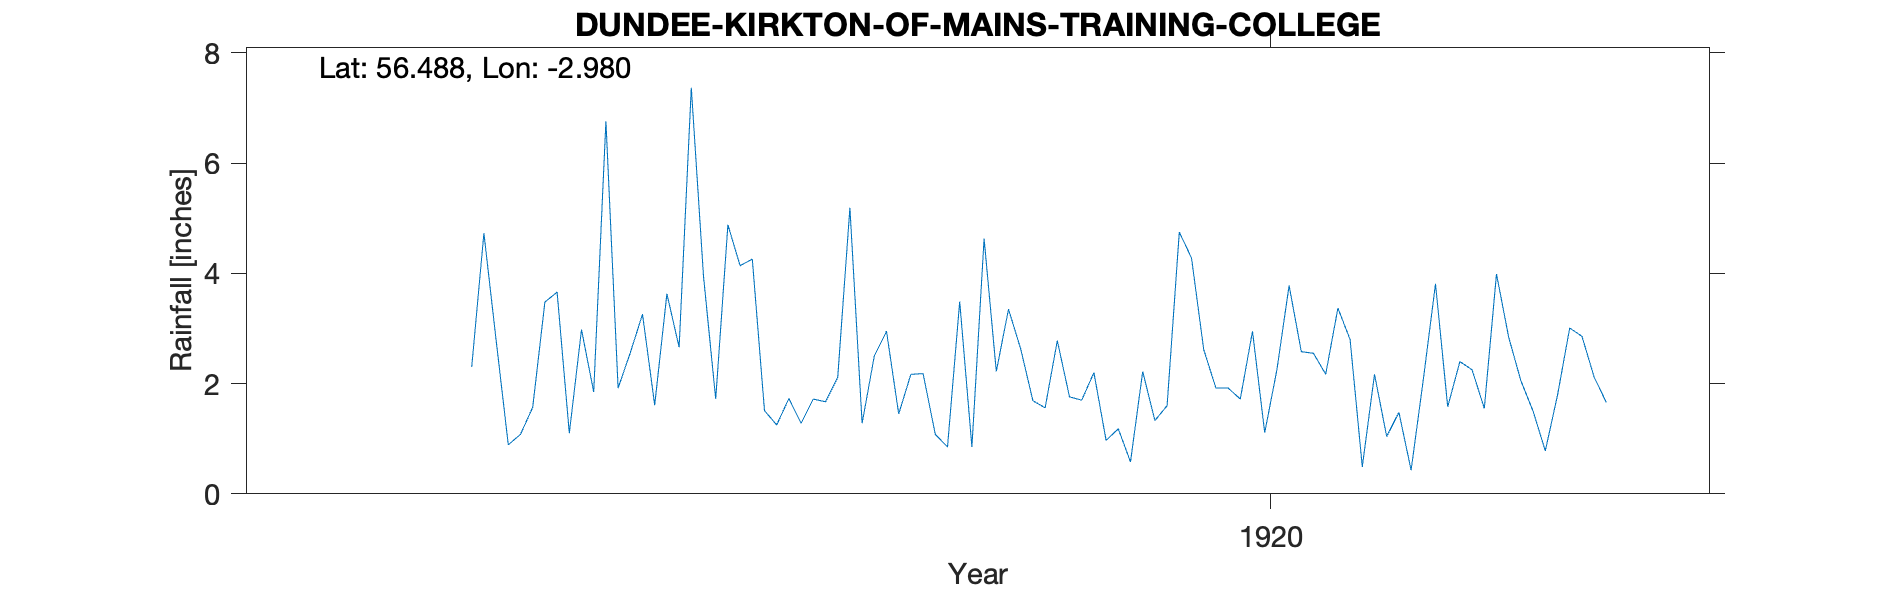

Source data for this figure (header and first rows):
DUNDEE KIRKTON OF MAINS TRAINING COLLEGE, , , , , , , , , , , , , , , , , , , , , 
Grid ref, NO 39744 33330, Long, -2.98, Lat, 56.49, Elevation, 244, ft, , , , , , , , , , , , , 
Station no, RR8835, , , , , , , , , , , , , , , , , , , , 
, 1910, 1911, 1912, 1913, 1914, 1915, 1916, 1917, 1918, 1919, 1920, 1921, 1922, 1923, 1924, 1925, 1926, 1927, 1928, 1929, 1930
January, , , , , , 2.3, 1.92, 1.51, 2.17, 2.78, 2.62, 2.8, 3.99, , , , , , , , 
February, , , , , , 4.73, 2.56, 1.25, 2.18, 1.76, 1.92, 0.49, 2.84, , , , , , , , 
March, , , , , , 2.79, 3.26, 1.73, 1.08, 1.7, 1.92, 2.17, 2.05, , , , , , , , 
April, , , , , , 0.89, 1.61, 1.28, 0.85, 2.2, 1.72, 1.04, 1.5, , , , , , , , 
May, , , , , , 1.08, 3.63, 1.72, 3.49, 0.97, 2.95, 1.48, 0.78, , , , , , , , 
June, , , , , , 1.57, 2.66, 1.67, 0.85, 1.18, 1.11, 0.43, 1.79, , , , , , , , 
July, , , , , , 3.48, 7.37, 2.11, 4.63, 0.58, 2.25, 2.07, 3.01, , , , , , , , 
August, , , , , , 3.66, 3.95, 5.19, 2.22, 2.22, 3.78, 3.81, 2.86, , , , , , , , 
September, , , , , , 1.1, 1.72, 1.28, 3.35, 1.33, 2.58, 1.58, 2.12, , , , , , , , 
October, , , , , 2.35, 2.98, 4.88, 2.5, 2.63, 1.6, 2.55, 2.4, 1.66, , , , , , , , 
November, , , , , , 1.85, 4.14, 2.95, 1.69, 4.75, 2.17, 2.25, , , , , , , , , 
December, , , , , , 6.76, 4.26, 1.45, 1.56, 4.28, 3.37, 1.55, , , , , , , , , 
Total, , , , , , 33.19, 41.96, 24.64, 26.7, 25.35, 28.94, 22.07, , , , , , , , , 
1922 Nov Dec interpolated Deleted, , , , , , , , , , , , , , , , , , , , , 
Station no, RR8835, , , , , , , , , , , , , , , , , , , , 
Midas, , , , , , , , , , , , , , , , , , , , , 
Hyd Stn, , , , , , , , , , , , , , , , , , , , , 
